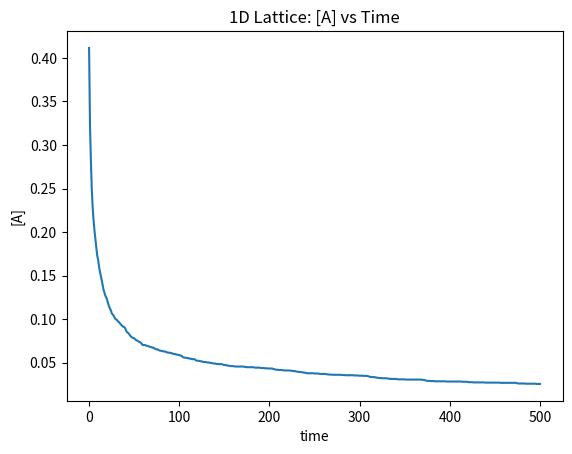
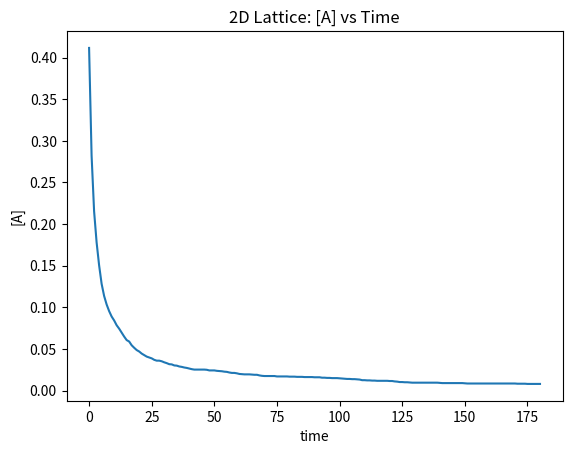
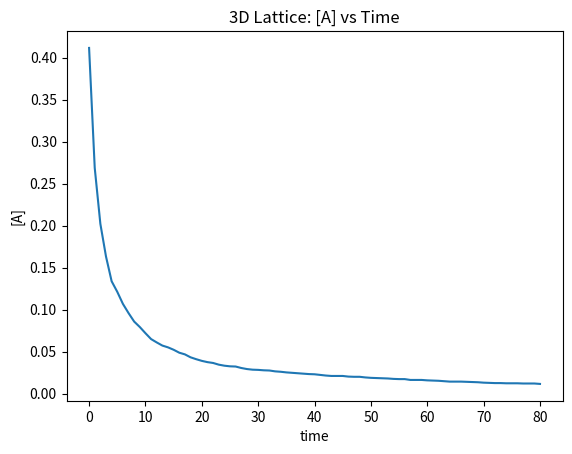
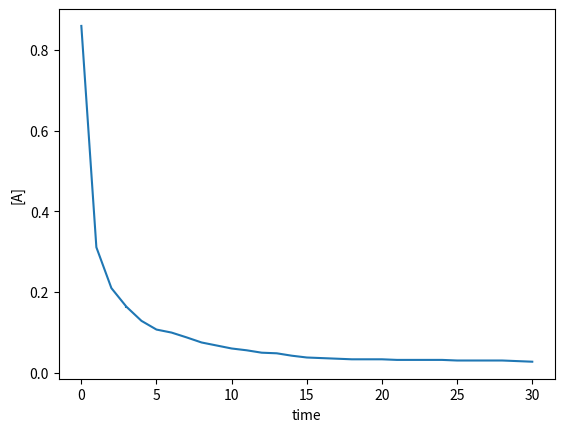
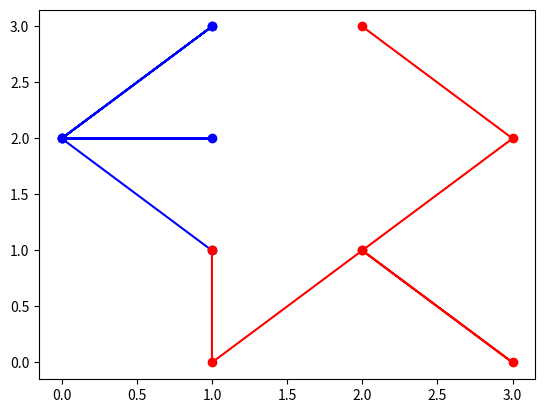
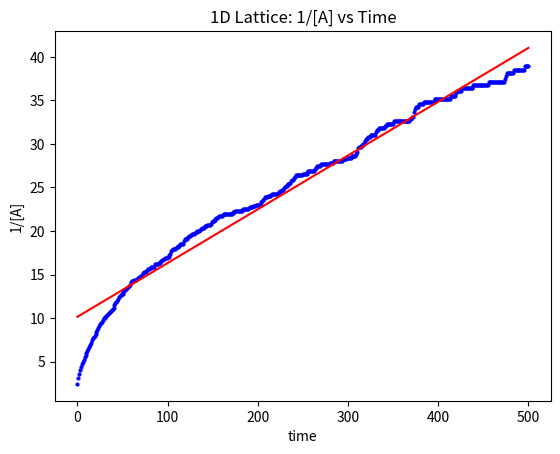
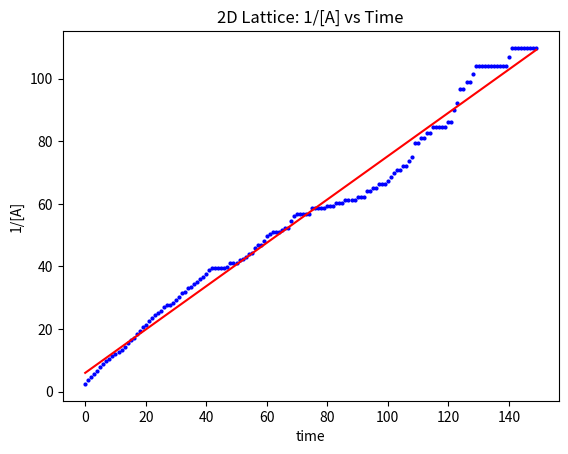
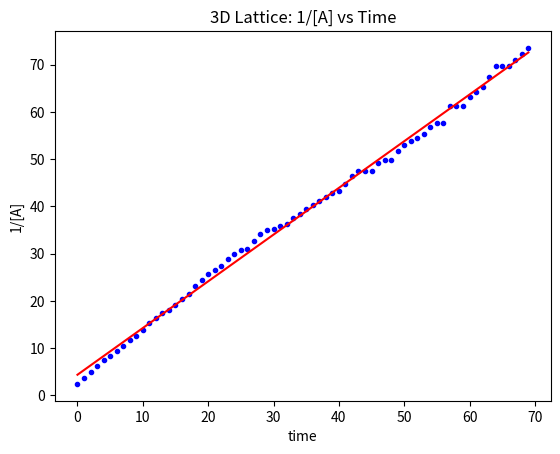

Reproduce these figures in Python, in order.
# -*- coding: utf-8 -*-
"""
Created on Thu Apr 10 11:09:47 2020

[redacted]
"""
#Importing of built-in libraries
import numpy as np
import random as rd
import numpy.random as nprnd
import matplotlib.pyplot as plt
import scipy.stats as sp

######## Part 1. Defining Functions for Simulating Chemical Annihilation in 1, 2, and 3 Dimensions
def one_D(L, N, t, steps):
    """
    1-D simulation  
    Assumptions: Particles must move by one cell in each trial;
        they won't stop moving just because they are at the boundary.
        Molecules annihilate only when they occupy the same space.
    Boundary conditions for 1-D lattice: 
        if index is 0 or L-1, when the particle would have "crossed over" the 
        boundary, they instead move away from the boundary.
    Inputs: 
        L = size of grid
        N = number of initial walkers
        t = time steps for which we will run the simulation
        Steps: number of time steps between which we will make measurements of 
        concentration
    
    Outputs measurements of concentration (of walkers) over time. 
    
    """
    coord = [] #list to store coordinates of partocles 
    data = [N/L] #initial concentration of random walkers
    
    for i in range (0, N):
        x = rd.randrange(0, L) #generate random integers - starting positions - x coordinate
        while x in coord: #make sure there are no overlapping initial positions
            x = rd.randrange(0, L)

        coord += [x] #concatenates unique coordinate into list
    
    coordcopy = np.array(coord) #converts list to a numpy array, so array operations can be performed

    for n in range (0, int(t/steps)): 
        for j in range (0, steps):
            
            for k in range (0, coordcopy.size): 
                #loops through the coordinates of the random walkers
                #if there are no more walkers left, the loop is not executed
                
                chance = rd.uniform(0,1)  #random float from 0 to 1
            
                #implements boundary conditions
                #coordinate can increment or decrement depending on random number 
                #or its location if it is bordering the boundary
                if ((chance < 0.5) and (coordcopy[k]!= 0)) or (coordcopy[k] == L - 1): 
                    coordcopy[k] -= 1
                    
                else:
                    coordcopy[k] += 1
                    
            #implements the annihilation by updating coordcopy
            #removes coordinates that are duplicates - ie. random walkers in the same space     
            coordcopy, count = remove_dup(coordcopy)
         
        data += [count/L] #records the concentration of walkers after the number of 
                            #time steps specified by the variable "steps". 
        
    return data

 
def two_D(L, N, t, steps):
    """
    2-D simulation  
    Assumptions: Particles must move by one cell in each trial;
        they won't stop moving just because they are at the boundary.
        Particles annihilate only when they occupy the same space.
    Boundary conditions for 2-D lattice: 
        if index for any coordinate is 0 or L-1, when the particle would have 
        "crossed over" the boundary, they instead move away from the boundary.
    Inputs: 
        L = length of LxL grid
        N = number of initial walkers
        t = time steps for which we will run the simulation
        Steps: number of time steps between which we will make measurements of 
        concentration
    
    Outputs measurements of concentration (of walkers) over time. 
    """
    coord = []
    data = [N/(L**2)] #initial concentration of walkers
    
    for i in range (0, N):
        x = rd.randrange(0, L)  #generate random integers - starting positions
        y = rd.randrange(0, L)  #x and y coordinates
        while [x,y] in coord:  
            x = rd.randrange(0, L)  
            y = rd.randrange(0, L)
        #if there is already a random walker occupying a certain location, 
        #new coordinates for x and y are generated until the walker is given
        #a unique starting position
            
        coord += [[x, y]] #concatenates unique coordinate into list
    
    coordcopy = np.array(coord) 
    #list is converted to np array so array operations can be performed
    
    for n in range (0, int(t/steps)):
        for j in range (0, steps):
            
            if (coordcopy.size != 0):
                
                for k in range (0, coordcopy[:, 0].size): 
                #loops through the coordinates of the random walkers
                #if there are no more walkers left, the loop is not executed
                
                    chance = (nprnd.random(3))  
                    #generates 3 random floating point numbers from 0 to 1
                    
                    #scenario where particle moves in both x and y directions
                    if (chance[2] < 0.5):
                        indices = [0, 1]
                    #scenario where particle moves in only the x direction
                    elif (chance[2] < 0.75): 
                        indices = [0]
                    #scenario where particle moves in only the y direction   
                    else:
                        indices = [1]
                        
                    #implements boundary conditions
                    #loops through the values in the list "indices," so that for 
                    #the coordinate(s) along which the particle can move (determined
                    #by a random number), each coordinate(s) can increment or decrement 
                    #depending on separate random number or its location if it is bordering the boundary
                    #Each coordinate is incremented/decremented independently from the other.
                    #This method allows for scalability when changing the dimensions
                    for m in indices: 
                        if ((chance[m] < 0.5) and (coordcopy[:, m][k] > 0)) or (coordcopy[:, m][k] == L - 1): 
                            coordcopy[:, m][k] -= 1
                                
                        else: 
                            coordcopy[:, m][k] += 1
                         
            #implements the annihilation by updating coordcopy
            #removes coordinates that are duplicates - ie. random walkers in the same space 
            coordcopy, count = remove_dup(coordcopy)
      
        data += [count/(L**2)] #records the concentration of walkers after the number of 
                            #time steps specified by the variable "steps". 
        
    return data
        

def three_D(L, N, t, steps):
    """
    3-D simulation  
    Assumptions: Particles must move by one cell in each trial;
        they won't stop moving just because they are at the boundary.
        Particles annihilate only when they occupy the same space.
    Boundary conditions for 3-D lattice: 
        if index for any coordinate is 0 or L-1, when the particle would have 
        "crossed over" the boundary, they instead move away from the boundary..
    Inputs: 
        L = length of LxLxL grid
        N = number of initial walkers
        t = time steps for which we will run the simulation
        Steps: number of time steps between which we will make measurements of 
        concentration
    
    Outputs measurements of concentration (of walkers) over time. 
    """
    coord = []
    data = [N/(L**3)]
    
    for i in range (0, N):
        x = rd.randrange(0, L)  #generate random starting positions
        y = rd.randrange(0, L)  #x, y, and z coordinates
        z = rd.randrange(0, L)
        while [x,y,z] in coord:
            x = rd.randrange(0, L)  
            y = rd.randrange(0, L)  
            z = rd.randrange(0, L)
        #if there is already a random walker occupying a certain location, 
        #new coordinates for x, y, and z are generated until the walker is given
        #a unique starting position
    
        coord += [[x, y, z]] #new coordinate concatenates into list
    
    coordcopy = np.array(coord)
    #list is converted to np array so array operations can be performed
    
    
    for n in range (0, int(t/steps)):
        for j in range (0, steps):
            
            if (coordcopy.size != 0):
                
                for k in range (0, coordcopy[:, 0].size):
                #loops through the coordinates of the random walkers
                #if there are no more walkers left, the loop is not executed
                    
                    chance = (nprnd.random(4))  
                    # generates 4 random floating points numbers from 0 to 1
                    
                    
                    #scenario where particle moves in x, y, and z directions
                    if (chance[3] < (4.0/13)):
                        indices = [0,1,2]
                    #scenario where particle moves in only the x and y directions
                    elif (chance[3] < (6.0/13)): 
                        indices = [0,1]
                    #scenario where particle moves in only the x and z directions   
                    elif (chance[3] < (8.0/13)):
                        indices = [0,2]
                    #scenario where particle moves in only the y and z directions
                    elif (chance[3] < (10.0/13)):
                        indices = [1,2]
                    #scenario where particle moves in only the x direction
                    elif (chance[3] < (11.0/13)):
                        indices = [0]
                    #scenario where particle moves in only the y direction
                    elif (chance[3] < (12.0/13)):
                        indices = [1]
                    #scenario where particle moves in only the z direction
                    else:
                        indices = [2]
                    
                    #implements boundary conditions
                    #loops through the values in the list "indices," so that for 
                    #the coordinate(s) along which the particle can move (determined
                    #by a random number), each coordinate(s) can increment or decrement 
                    #depending on separate random number or its location if it is bordering the boundary
                    #Each coordinate is incremented/decremented independently from the other.
                    #This method allows for scalability when changing the dimensions
                    for m in indices: 
                        if ((chance[m] < 0.5) and (coordcopy[:, m][k] > 0)) or (coordcopy[:, m][k] == L - 1): 
                            coordcopy[:, m][k] -= 1
                                
                        else: 
                            coordcopy[:, m][k] += 1
            
            #implements the annihilation by updating coordcopy
            #removes coordinates that are duplicates - ie. random walkers in the same space 
            coordcopy, count = remove_dup(coordcopy)
         
        data += [count/(L**3)] #records the concentration of walkers after the number of 
                            #time steps specified by the variable "steps". 
        
    return data


def remove_dup(array):
    """
    Function to remove elements that are duplicates in a numpy array. 
    Implements the annihilation of random walkers. 
    Returns a new numpy array with those elements removed and the number of 
    remaining molecules.
    If there are no duplicate elements in the input array, returns the input array.
    If there are no more elements in the array, returns empty array.
    """
    if (array.size > 0):
        coparray, dupe = np.unique(array, axis = 0, return_counts = True)
        #"dupe" indicates where the duplicates exist in the input array
        #takes into account the entire set of coordinates for a random walker,
        #not just individual numbers
        #"coparray" returns all unique elementsfrom the input array
        dupe2 = []
            
        #finds indices of elements that had duplicate(s) in the input array 
        for i in range(0, dupe.size):
            if dupe[i] > 1:
                dupe2 += [i]
        
        #removes elements in "coparray" that had a duplicate in the input array
        #effectively removes all elements that had duplicates in the input array      
        coparray = np.delete(coparray, dupe2, 0)
        if (len(coparray.shape) == 1): #if the input array is 1D
            size = coparray.size
        else:    #if the input array is more than 1 dimensions
            size = coparray[:,0].size
           
        
    else: #If the input array is empty, indicating that there are no more random walkers.
        size = 0
        print(0)
        a = []
        coparray = np.array(a)
        
    return coparray, size


######## Part 2. Running Multiple Simulations
    
def multisim(func, L, N, t, steps, sims):
    """
    Performs multiple, statistically indipendent simulations
    Inputs: 
        func is the function that runs an individual simulation
        L is the length of one side of the lattice 
        N is the number of initial walkers
        t is the number of time steps for which each simulation will run
        steps: number of time steps between which we will make measurements of 
        concentration
        sims: number of separate simulations
        
    Outputs all of the data from individual simulations and average values across simulations
    """
    data0 = func(L,N,t,steps)
    for j in range (0, sims):
        data = func(L, N, t,steps)
        data0 = np.vstack([data0, data]) 
    
    avg = np.mean(data0, axis = 0)
    
    return data0, avg

oneDrun = multisim(one_D,729, 300, 500, 1, 10)[1]
twoDrun = multisim(two_D, 27, 300, 180, 1, 10)[1]
threeDrun = multisim(three_D, 9, 300, 80, 1, 10)[1]


#plotting averages of [A] across multiple simulations - 1D 
t1 = (np.arange(0,len(oneDrun)))  
plt.plot(t1, oneDrun)
plt.title("1D Lattice: [A] vs Time") 
plt.xlabel("time")
plt.ylabel("[A]")
plt.figure()

#plotting averages of [A] across multiple simulations - 2D 
t2 = (np.arange(0,len(twoDrun)))
plt.plot(t2, twoDrun)
plt.title("2D Lattice: [A] vs Time")
plt.xlabel("time")
plt.ylabel("[A]")
plt.figure()

#plotting averages of [A] across multiple simulations - 3D 
t3 = (np.arange(0,len(threeDrun)))
plt.plot(t3, threeDrun)
plt.title("3D Lattice: [A] vs Time")
plt.xlabel("time")
plt.ylabel("[A]")
plt.figure()


######## Part 3. Plotting with Error Bars
def stdev (indiv, avgs, sims):
    """
    Inputs: 
        indiv - an array where each row contains data for a separate simulation
        avgs - a 1D array containing average values across multiple simulations
        
    Returns an array with the standard deviation of separate simulations for each time step.
    """
    sigmas = []
    print(avgs.size)
    print(sims)
    for m in range (0, avgs.size): 
        sumsi = 0
        
        for n in range (0, sims):
            sumsi += ((indiv[n][m]-avgs[m])**2) 
            #sum of the differences between values from individual simulations and the average, squared
            
        sdev = sumsi/(sims - 1)
        #sdev is the standard deviation 
        
        sigmas += [sdev]
        
    return sigmas


data1, oneDavg = multisim(three_D, 4, 55, 30, 1, 20)


sigma1 = stdev(data1, oneDavg, 5)
t3err = np.arange(0, len(oneDavg)) #creates time array of the proper length

#plots averages of [A] accross multiple simulations, along with error bars
plt.errorbar(t3err, oneDavg, sigma1) 
plt.xlabel("time")
plt.ylabel("[A]")
plt.figure()


######## Part 4. Graphical Representation of Random Walkers

#The goal in this part is to be able to visualize up to two random walkers. 
def two_Dgraphic(L, N, t, steps):
    """
    Almost identical to the function "two_D", but instead of simply deleting 
    elements for which there are duplicates, new coordinates for the random walkers
    are appended to an array. 
    
    Returns all the coordinates that the random walkers would have "traversed."
    """
    coord = []
    
    for i in range (0, N):
        x = rd.randrange(0, L)  #generate random integers - starting positions
        y = rd.randrange(0, L)  #x and y coordinates
        while [x,y] in coord:
            x = rd.randrange(0, L)  
            y = rd.randrange(0, L)
            
        coord += [[x, y]]
    
    coordcopy = np.array(coord)
    coordcopy0 = np.copy(coordcopy)
    
    for n in range (0, int(t/steps)):
        for j in range (0, steps):
            
            if (coordcopy.size != 0):
                
                for k in range (0, coordcopy[:, 0].size):
                    
                    chance = (nprnd.random(3))  # 3 random floats from 0 to 1
                    #print(chance)
                    #scenario where particle moves in both x and y directions
                    if (chance[2] < 0.5):
                        indices = [0, 1]
                    #scenario where particle moves in only the x direction
                    elif (chance[2] < 0.75): 
                        indices = [0]
                    #scenario where particle moves in only the y direction   
                    else:
                        indices = [1]
                        
                    for m in indices: 
                        if ((chance[m] < 0.5) and (coordcopy[:, m][k] > 0)) or (coordcopy[:, m][k] == L - 1): 
                            coordcopy[:, m][k] -= 1
                                
                        else: 
                            coordcopy[:, m][k] += 1
            
            #appends a copy of the new coordinates onto array with old coordinates
            coordcopy0 = np.hstack([coordcopy0, coordcopy])
            
            #implements the annihilation by updating coordcopy
            #removes coordinates that are duplicates 
            coordcopy, count = remove_dup(coordcopy)
             
            if count == 0:  #If no walkers remain, exits both for loops
                break
        if count == 0:
                break    
        
    return coordcopy0


twoRun = two_Dgraphic (4, 2, 10, 1)


#The following organizes the data collected from the random walks -
#designates a sequence of coordinates to specific corresponding random walkers
index = np.arange(1, int(twoRun[0].size), 2)

coord1 = np.ones([int(twoRun[0].size/2),2]) 
coord2 = np.ones([int(twoRun[0].size/2),2])

row = 0

for i in index:
    coord1[row][1] = twoRun[0][i] #coordinates for one random walker
    coord1[row][0] = twoRun[0][i-1]
    
    coord2[row][1] = twoRun[1][i] #coordinates for the second random walker
    coord2[row][0] = twoRun[1][i-1]
    
    row += 1

#Plots a visual representation of the path of the random walkers
print ("Coordinates of Random Walk 1: Blue") 
print(coord1)
print("Coordinates of Random Walk 2: Red")
print (coord2)
plt.plot(coord1[:,0], coord1[:,1], 'bo-')
plt.plot(coord2[:,0], coord2[:,1], 'ro-')   
plt.figure()



######## Part 5. Performing Linear Fits to Data

def datainv(array):
    """
    For all elements in the input array that are greater than zero,
    returns a list with 1 over those elements.
    """
    data = []
    for i in array:
        if i > 0:
            data += [1/i]
    return data

#returns time and concentration values spliced to exclude small concentrtions
x1, y1 = t1[0:700], datainv(oneDrun)[0:700]
x2, y2 = t2[0:150], datainv(twoDrun)[0:150]
x3, y3 = t3[0:70], datainv(threeDrun)[0:70]

#returns slope, y-intercept, and r of linear fit
m1, b1, r1 = sp.linregress(x1, y1)[0:3]
m2, b2, r2 = sp.linregress(x2, y2)[0:3]
m3, b3, r3 = sp.linregress(x3, y3) [0:3]
  

#plotting of 1/[A] and line of best fit - 1D
print("Linear Fit 1: r^2")
print (r1**2) #prints r^2 value
plt.title("1D Lattice: 1/[A] vs Time")
oneDinv = datainv(oneDrun)
t1a = (np.arange(0,len(oneDinv)))  
plt.plot(t1a[0:700], oneDinv[0:700], 'bo', markersize = 2) #plots data
plt.plot(t1a[0:700], m1*t1a[0:700] + b1, 'r') #plots linear fit
plt.xlabel("time")
plt.ylabel("1/[A]")
plt.figure()

#plotting of 1/[A] and line of best fit - 2D
print("Linear Fit 2: r^2")
print (r2**2)
plt.title("2D Lattice: 1/[A] vs Time")
twoDinv = datainv(twoDrun)
t2a = (np.arange(0,len(twoDinv)))
plt.plot(t2a[0:150], twoDinv[0:150], 'bo', markersize = 2) #plots data
plt.plot(t2a[0:150], m2*t2a[0:150] + b2, 'r') #plots linear fit
plt.xlabel("time")
plt.xlabel("time")
plt.ylabel("1/[A]")
plt.figure()

#plotting of 1/[A] and line of best fit - 3D
print("Linear Fit 3: r^2")
print (r3**2)
plt.title("3D Lattice: 1/[A] vs Time")
threeDinv = datainv(threeDrun)
t3a = (np.arange(0,len(threeDinv)))  
plt.plot(t3a[0:70], threeDinv[0:70], 'bo', markersize = 3) #plots data
plt.plot(t3a[0:70], m3*t3a[0:70] + b3, 'r') #plots linear fit
plt.xlabel("time")
plt.ylabel("1/[A]")
plt.figure()
